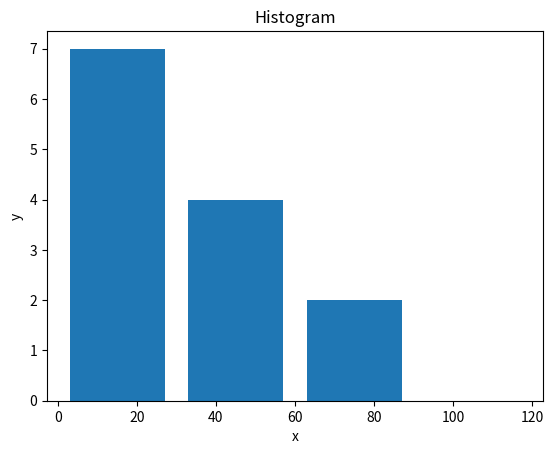

Python code for this plot:
import matplotlib.pyplot as plt

population_ages = [2,34,54,34,5,6,67,8,89,34,25,24,23]

bins = [0,30,60,90,120]

plt.hist(population_ages, bins, histtype='bar', rwidth=0.8)

plt.xlabel('x')
plt.ylabel('y')

plt.title('Histogram')

plt.show()
